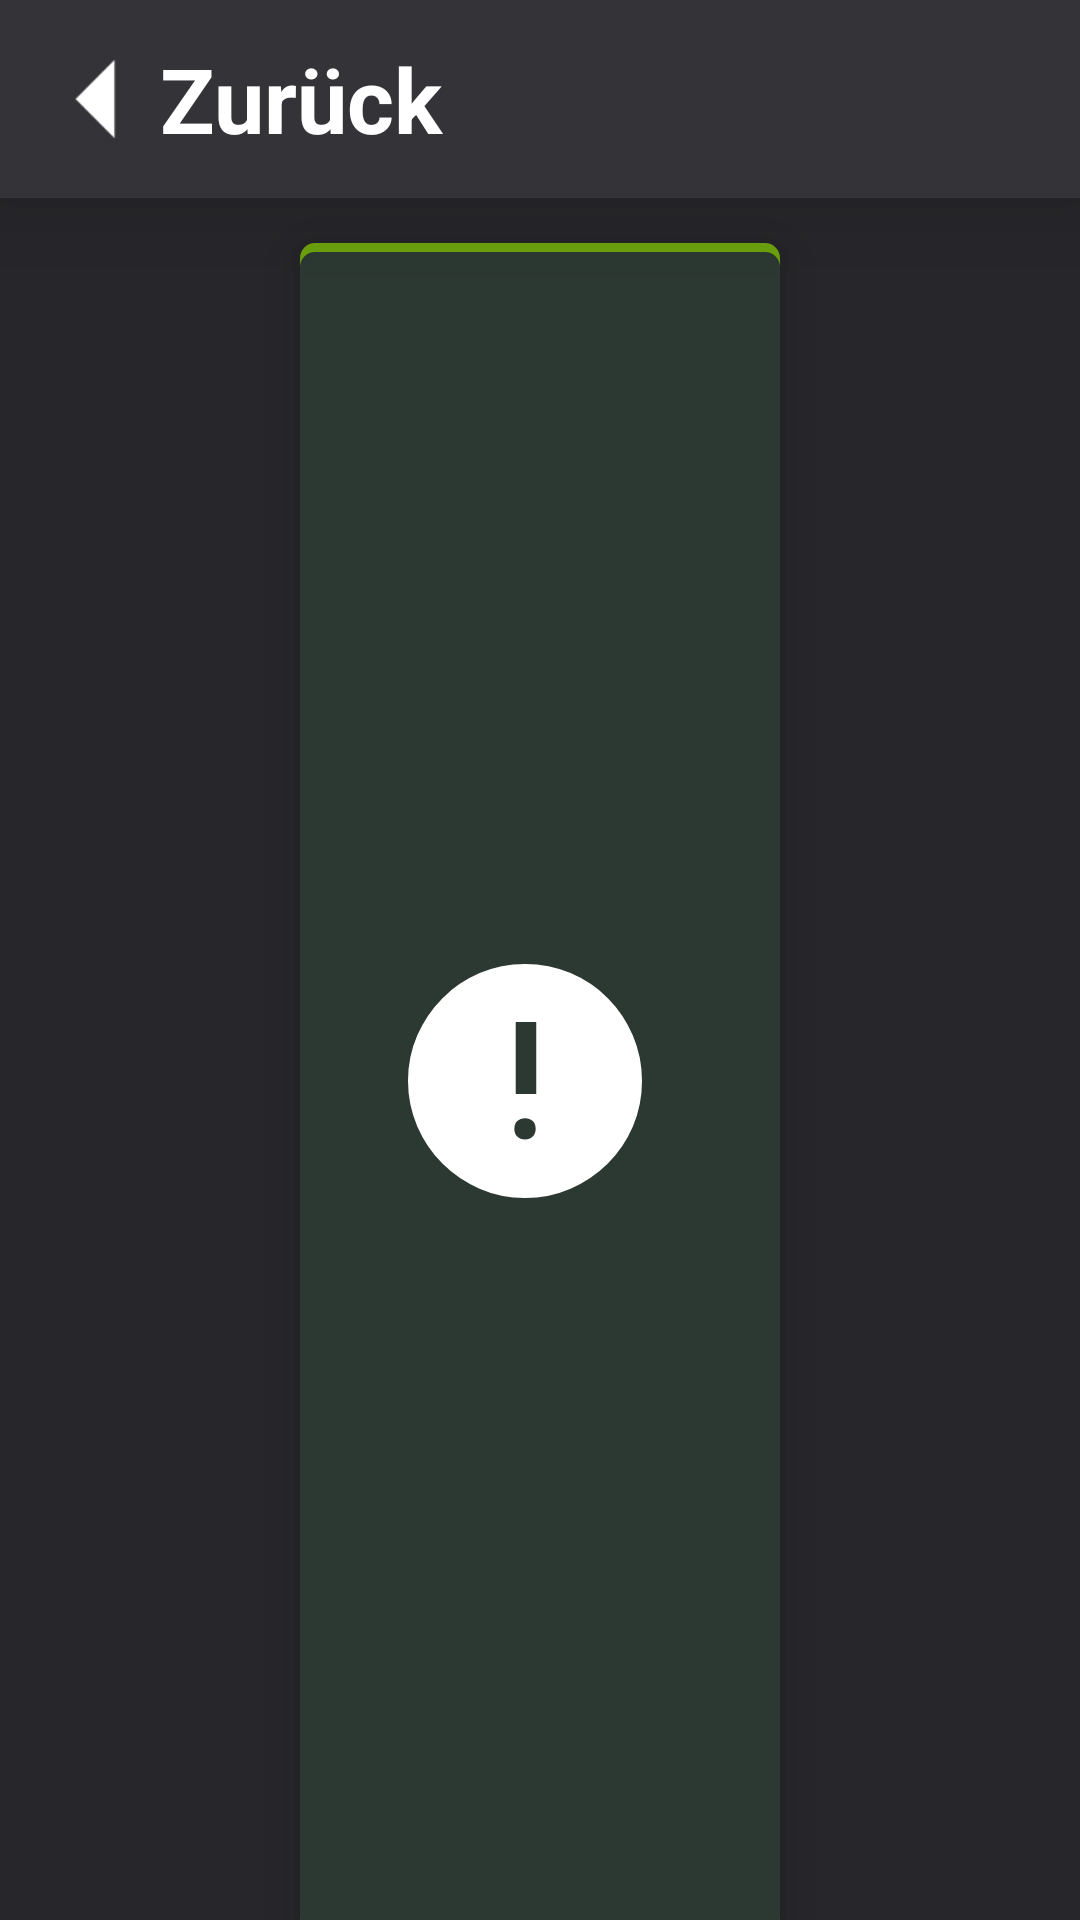

Reconstruct the res/layout file that produces this screen, plus the resources it refers to.
<!-- AndroidManifest.xml: application theme Theme.LGG_Frontend -->
<!-- res/layout/routine_detail_activity.xml -->
<?xml version="1.0" encoding="utf-8"?>
<LinearLayout xmlns:android="http://schemas.android.com/apk/res/android"
    xmlns:app="http://schemas.android.com/apk/res-auto"
    xmlns:tools="http://schemas.android.com/tools"
    android:layout_width="match_parent"
    android:layout_height="match_parent"
    android:background="?android:attr/colorBackground"
    android:orientation="vertical">

    <LinearLayout
        android:layout_width="match_parent"
        android:layout_height="wrap_content"
        android:background="?attr/device_detail_top_background"
        android:elevation="20dp"
        android:gravity="center"
        android:orientation="horizontal"
        android:padding="8dp">

        <LinearLayout
            android:id="@+id/back_text"
            android:layout_width="wrap_content"
            android:layout_height="wrap_content"
            android:layout_weight="1"
            android:orientation="horizontal">
            <ImageView
                android:id="@+id/imageView"
                android:layout_width="wrap_content"
                android:layout_height="wrap_content"
                android:layout_gravity="left|center_vertical"
                android:layout_marginRight="-5dp"
                android:layout_weight="0"
                android:scaleX="1.25"
                android:scaleY="1.25"
                android:clickable="false"
                app:srcCompat="@drawable/dropdown_arrow_left" />

            <TextView
                android:layout_width="wrap_content"
                android:layout_height="wrap_content"
                android:layout_gravity="left|center_vertical"
                android:layout_weight="1"
                android:elevation="30dp"
                android:gravity="left|center_vertical"
                android:text="Zurück"
                android:clickable="false"
                android:textColor="?attr/colorOnSurface"
                android:textSize="30sp"
                android:textStyle="bold" />
        </LinearLayout>

    </LinearLayout>

    <LinearLayout
        android:id="@+id/wrapper_layout"
        android:layout_width="match_parent"
        android:layout_height="match_parent"
        android:orientation="vertical"
        android:background="?attr/device_detail_background"
        android:layout_marginTop="15dp"
        android:layout_marginStart="100dp"
        android:layout_marginEnd="100dp"
        android:paddingStart="10dp"
        android:paddingEnd="10dp"
        android:elevation="10dp">

        <LinearLayout
            android:id="@+id/routine_overview"
            android:layout_width="match_parent"
            android:layout_height="wrap_content"
            android:elevation="10dp"
            android:orientation="horizontal"
            android:padding="20dp">

            <ImageView
                android:id="@+id/overview_image"
                android:layout_width="wrap_content"
                android:layout_height="wrap_content"
                android:layout_weight="0"
                android:layout_gravity="start|center_vertical"
                android:paddingEnd="10dp"
                app:srcCompat="@drawable/error_100px" />

            <TextView
                android:id="@+id/overview_name"
                android:layout_width="wrap_content"
                android:layout_height="wrap_content"
                android:layout_gravity="start|center_vertical"
                android:paddingEnd="60dp"
                android:text="Routine Name"
                android:textColor="?attr/colorOnSurface"
                android:textSize="45sp"
                android:textStyle="bold" />

            <LinearLayout
                android:layout_width="match_parent"
                android:layout_height="match_parent"
                android:layout_weight="0"
                android:gravity="right|center_vertical"
                android:orientation="horizontal">

                <Button
                    android:id="@+id/trigger_button"
                    android:layout_width="wrap_content"
                    android:layout_height="wrap_content"
                    android:layout_weight="0"
                    android:backgroundTint="?attr/colorPrimary"
                    android:paddingStart="10dp"
                    android:paddingEnd="10dp"
                    android:text="Starten"
                    android:textColor="?attr/buttonTextColor"
                    android:textSize="25sp"
                    android:textStyle="bold" />
            </LinearLayout>

        </LinearLayout>

        <ScrollView
            android:layout_width="match_parent"
            android:layout_height="match_parent">

            <LinearLayout
                android:id="@+id/scroll_layout"
                android:layout_width="match_parent"
                android:layout_height="wrap_content"
                android:orientation="vertical"
                android:paddingLeft="10dp"
                android:paddingRight="10dp">

                <LinearLayout
                    android:id="@+id/start_layout"
                    android:layout_width="match_parent"
                    android:layout_height="wrap_content"
                    android:orientation="vertical">

                    <TextView
                        android:id="@+id/start_text"
                        android:layout_width="match_parent"
                        android:layout_height="wrap_content"
                        android:text="Auslöser:"
                        android:textColor="?attr/colorOnSurface"
                        android:textSize="45sp"
                        android:textStyle="bold" />

                    <TextView
                        android:id="@+id/start_text_dyn"
                        android:layout_width="match_parent"
                        android:layout_height="wrap_content"
                        android:text="Start Text"
                        android:textAlignment="center"
                        android:textColor="?attr/colorOnSurface"
                        android:textSize="25sp"
                        android:textStyle="normal" />

                </LinearLayout>
                <LinearLayout
                    android:layout_width="match_parent"
                    android:layout_height="2dp"
                    android:layout_marginTop="4dp"
                    android:background="?attr/colorPrimary"
                    android:backgroundTint="?attr/colorPrimary"
                    android:orientation="horizontal" />
                <LinearLayout
                    android:id="@+id/result_layout"
                    android:layout_width="match_parent"
                    android:layout_height="wrap_content"
                    android:orientation="vertical">

                    <TextView
                        android:id="@+id/result_text"
                        android:layout_width="match_parent"
                        android:layout_height="wrap_content"
                        android:text="Ergebnis:"
                        android:textColor="?attr/colorOnSurface"
                        android:textSize="45sp"
                        android:textStyle="bold" />

                </LinearLayout>
            </LinearLayout>
        </ScrollView>

    </LinearLayout>

</LinearLayout>
<!-- resources referenced by this layout -->
<resources>
  <!-- drawable dropdown_arrow_left (drawable) -->
  <vector android:height="50dp" android:viewportHeight="960"
      android:viewportWidth="960" android:width="50dp" xmlns:android="http://schemas.android.com/apk/res/android">
      <group android:rotation="90" android:translateX="960">
          <path android:fillColor="?attr/colorOnSurface" android:pathData="M480,600 L280,401h400L480,600Z"/>
      </group>
  </vector>
  <!-- drawable error_100px (drawable) -->
  <vector xmlns:android="http://schemas.android.com/apk/res/android"
      android:width="100dp"
      android:height="100dp"
      android:viewportWidth="960"
      android:viewportHeight="960"
      android:tint="?attr/colorOnSurface">
    <path
        android:fillColor="?attr/colorOnSurface"
        android:pathData="M479.81,688Q497,688 507.5,677.69Q518,667.39 518,650.19Q518,633 507.69,622.5Q497.39,612 480.19,612Q463,612 452.5,622.31Q442,632.61 442,649.81Q442,667 452.31,677.5Q462.61,688 479.81,688ZM447,526L520,526L520,270L447,270L447,526ZM479.81,896Q393.89,896 318.29,862.98Q242.68,829.96 186.36,773.64Q130.04,717.32 97.02,641.51Q64,565.7 64,479.5Q64,393.41 97.08,317.69Q130.16,241.97 186.76,185.38Q243.37,128.79 318.82,96.4Q394.27,64 480.06,64Q566.21,64 642.23,96.4Q718.25,128.79 774.63,185.39Q831,242 863.5,318.04Q896,394.08 896,480.28Q896,566.47 863.6,641.57Q831.21,716.68 774.62,773.08Q718.03,829.47 642,862.74Q565.98,896 479.81,896Z"/>
  </vector>
  <color name="primary">#6DA10D</color>
  <color name="white">#FFFFFFFF</color>
  <color name="secondary">#2C3832</color>
  <color name="background_dark">#27272B</color>
  <color name="background_light">#343438</color>
  <color name="red_accent">#FF0000</color>
  <!-- drawable device_tile_background (drawable) -->
  <?xml version="1.0" encoding="utf-8"?>
  <layer-list xmlns:android="http://schemas.android.com/apk/res/android">
      <item>
          <shape android:shape="rectangle">
              <solid android:color="?attr/colorPrimary"/>
          </shape>
      </item>
      <item android:bottom="3dp" android:left="3dp">
          <shape android:shape="rectangle">
              <solid android:color="?attr/colorSecondary"/>
          </shape>
      </item>
  </layer-list>
  <!-- drawable routine_tile_background (drawable) -->
  <?xml version="1.0" encoding="utf-8"?>
  <layer-list xmlns:android="http://schemas.android.com/apk/res/android">
      <item>
          <shape android:shape="rectangle">
              <solid android:color="?attr/colorPrimary"/>
          </shape>
      </item>
      <item android:top="3dp" android:right="3dp">
          <shape android:shape="rectangle">
              <solid android:color="?attr/colorSecondary"/>
          </shape>
      </item>
  </layer-list>
  <!-- drawable surface_object_rounded_top (drawable) -->
  <?xml version="1.0" encoding="utf-8"?>
  <layer-list xmlns:android="http://schemas.android.com/apk/res/android">
      <item>
          <shape android:shape="rectangle">
              <solid android:color="?attr/colorPrimary"/>
              <corners
                  android:topLeftRadius="5dp"
                  android:topRightRadius="5dp"
                  android:bottomLeftRadius="0.1dp"
                  android:bottomRightRadius="0.1dp"/>
          </shape>
      </item>
      <item android:top="3dp">
          <shape android:shape="rectangle">
              <solid android:color="?attr/colorSecondary"/>
              <corners
                  android:topLeftRadius="5dp"
                  android:topRightRadius="5dp"
                  android:bottomLeftRadius="0.1dp"
                  android:bottomRightRadius="0.1dp"/>
          </shape>
      </item>
  </layer-list>
</resources>
